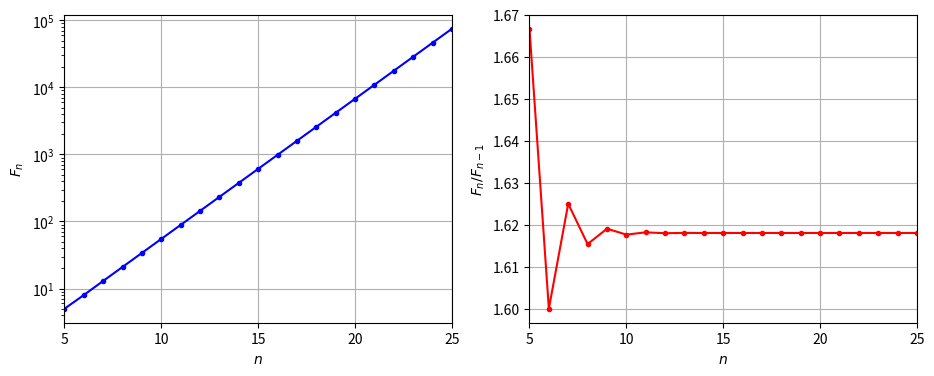

Recreate this plot in Python.
import numpy as np
import matplotlib.pyplot as plt

Nend = 25

F = np.zeros(Nend+1)
R = np.zeros(Nend+1)

F[1] = 1
F[2] = 1

for i in np.arange(3,Nend+1):
    F[i]=F[i-1]+F[i-2]
    R[i]=F[i]/F[i-1]
 
fig,(ax1,ax2)=plt.subplots(1,2,figsize=(11,4))

Nmin = 5
Nplt = range(Nmin, Nend+1)

ax1.semilogy(Nplt, F[Nmin:Nend+1], 'bo-', ms=3)
ax1.set_xlabel(r'$n$')
ax1.set_ylabel(r'$F_n$')
ax1.set_xlim(Nmin, Nend)
ax1.set_xticks(range(Nmin, Nend+1, 5))
ax1.grid()

ax2.plot(Nplt, R[Nmin:Nend+1], 'ro-', ms=3)
ax2.set_xlabel(r'$n$')
ax2.set_ylabel(r'$F_{n}/F_{n-1}$')
ax2.set_xlim(Nmin, Nend)
ax2.set_xticks(range(Nmin, Nend+1, 5))
ax2.grid()

plt.show()